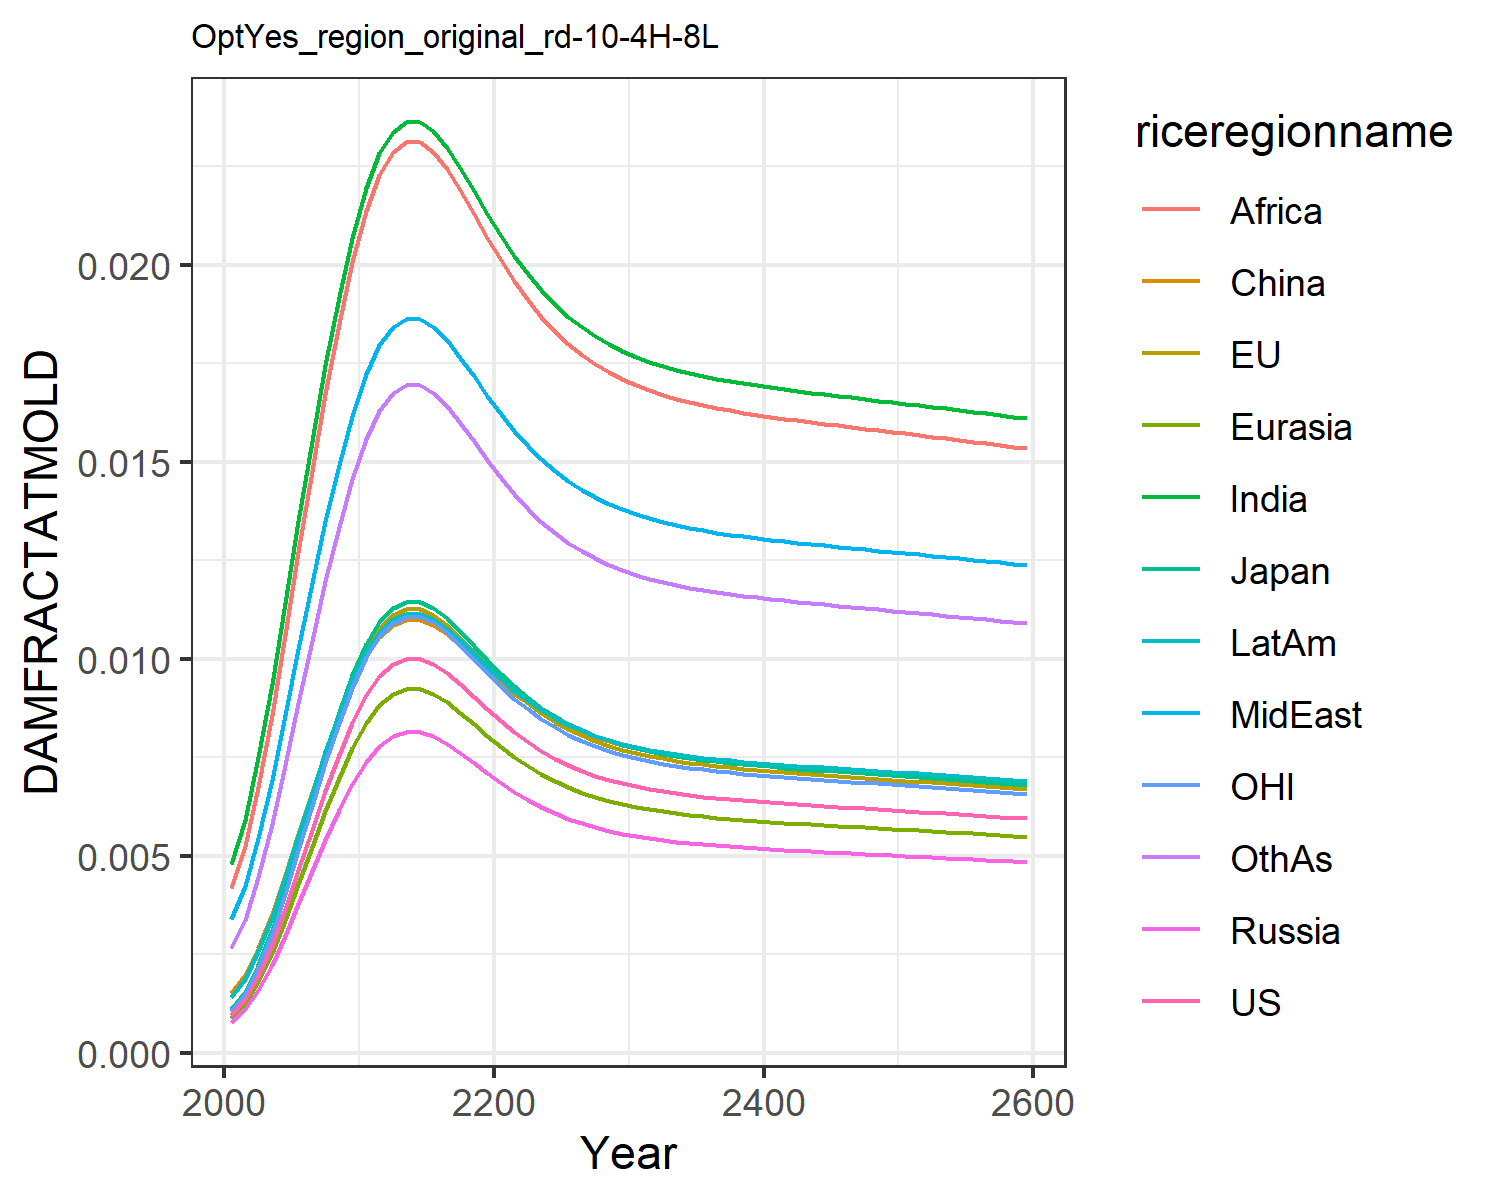

The table this chart was drawn from, first rows:
0.0009741914751707755, 0.0010960982548936173, 0.0011141127717951577, 0.0007926376142238073, 0.0008988246313217726, 0.0015184808065927108, 0.004803093316816623, 0.0033998963496381673, 0.004196310982627154, 0.0014323266191105083, 0.0010773810546510498, 0.0026515942275779415
0.001358, 0.001528, 0.001553, 0.001105, 0.001253, 0.001978, 0.005919, 0.004247, 0.005246, 0.001889, 0.001502, 0.003386
0.001958, 0.002203, 0.002239, 0.001593, 0.001807, 0.002666, 0.007498, 0.005467, 0.006758, 0.00258, 0.002165, 0.004467
0.002737, 0.003079, 0.00313, 0.002227, 0.002525, 0.003528, 0.009368, 0.006936, 0.008581, 0.003451, 0.003026, 0.005798
0.003653, 0.00411, 0.004178, 0.002972, 0.00337, 0.004513, 0.01141, 0.008565, 0.0106, 0.004454, 0.00404, 0.007301
0.004649, 0.00523, 0.005316, 0.003782, 0.004289, 0.005561, 0.0135, 0.01025, 0.0127, 0.005527, 0.005141, 0.008884
0.005664, 0.006373, 0.006478, 0.004609, 0.005226, 0.006613, 0.01554, 0.01192, 0.01477, 0.006608, 0.006264, 0.01046
0.006651, 0.007483, 0.007606, 0.005411, 0.006136, 0.007622, 0.01745, 0.01349, 0.01672, 0.007648, 0.007355, 0.01196
0.007568, 0.008515, 0.008655, 0.006157, 0.006982, 0.008552, 0.01918, 0.01492, 0.0185, 0.008609, 0.008369, 0.01334
0.008384, 0.009433, 0.009588, 0.006822, 0.007736, 0.009375, 0.02069, 0.01617, 0.02006, 0.00946, 0.009272, 0.01456
0.009075, 0.01021, 0.01038, 0.007383, 0.008372, 0.01007, 0.02195, 0.01722, 0.02136, 0.01018, 0.01004, 0.01558
0.009567, 0.01076, 0.01094, 0.007784, 0.008827, 0.01056, 0.02283, 0.01796, 0.02229, 0.01069, 0.01058, 0.0163
0.009871, 0.01111, 0.01129, 0.008031, 0.009107, 0.01086, 0.02337, 0.01842, 0.02285, 0.011, 0.01092, 0.01674
0.01001, 0.01126, 0.01145, 0.008144, 0.009235, 0.011, 0.02362, 0.01862, 0.02311, 0.01114, 0.01107, 0.01695
0.01001, 0.01126, 0.01144, 0.008142, 0.009232, 0.011, 0.02361, 0.01862, 0.0231, 0.01114, 0.01107, 0.01694
0.009878, 0.01111, 0.0113, 0.008037, 0.009114, 0.01087, 0.02339, 0.01843, 0.02286, 0.01101, 0.01092, 0.01675
0.009648, 0.01086, 0.01103, 0.00785, 0.008901, 0.01064, 0.02298, 0.01808, 0.02244, 0.01077, 0.01067, 0.01642
0.009357, 0.01053, 0.0107, 0.007614, 0.008634, 0.01035, 0.02246, 0.01765, 0.02189, 0.01047, 0.01035, 0.01599
0.009039, 0.01017, 0.01034, 0.007355, 0.00834, 0.01003, 0.02188, 0.01717, 0.0213, 0.01014, 0.009997, 0.01552
0.008718, 0.009809, 0.00997, 0.007093, 0.008043, 0.009709, 0.0213, 0.01668, 0.02069, 0.009806, 0.009641, 0.01505
0.008412, 0.009465, 0.00962, 0.006844, 0.007761, 0.009402, 0.02074, 0.01621, 0.02011, 0.009489, 0.009303, 0.0146
0.008132, 0.00915, 0.0093, 0.006616, 0.007503, 0.009121, 0.02023, 0.01579, 0.01958, 0.009197, 0.008993, 0.01418
0.007882, 0.008868, 0.009014, 0.006413, 0.007272, 0.008869, 0.01976, 0.0154, 0.0191, 0.008936, 0.008716, 0.01381
0.007661, 0.00862, 0.008761, 0.006233, 0.007068, 0.008646, 0.01936, 0.01506, 0.01868, 0.008706, 0.008473, 0.01348
0.007469, 0.008404, 0.008542, 0.006077, 0.006891, 0.008453, 0.019, 0.01477, 0.01831, 0.008506, 0.00826, 0.01319
0.007303, 0.008217, 0.008352, 0.005942, 0.006738, 0.008285, 0.01869, 0.01451, 0.01799, 0.008333, 0.008077, 0.01295
0.007161, 0.008057, 0.008189, 0.005826, 0.006607, 0.00814, 0.01842, 0.01429, 0.01772, 0.008183, 0.007919, 0.01273
0.007038, 0.007919, 0.008049, 0.005727, 0.006494, 0.008016, 0.01819, 0.0141, 0.01748, 0.008055, 0.007784, 0.01255
0.006934, 0.007801, 0.007929, 0.005641, 0.006397, 0.00791, 0.01799, 0.01393, 0.01727, 0.007945, 0.007668, 0.01239
0.006843, 0.0077, 0.007826, 0.005568, 0.006314, 0.007818, 0.01782, 0.01379, 0.0171, 0.007851, 0.007568, 0.01225
0.006766, 0.007613, 0.007738, 0.005505, 0.006243, 0.00774, 0.01767, 0.01367, 0.01695, 0.007769, 0.007483, 0.01214
0.006699, 0.007538, 0.007661, 0.005451, 0.006181, 0.007672, 0.01754, 0.01356, 0.01682, 0.007699, 0.007409, 0.01204
0.006641, 0.007472, 0.007595, 0.005404, 0.006127, 0.007613, 0.01743, 0.01347, 0.0167, 0.007638, 0.007345, 0.01195
0.006591, 0.007415, 0.007537, 0.005362, 0.006081, 0.007561, 0.01734, 0.01339, 0.0166, 0.007585, 0.007289, 0.01187
0.006546, 0.007365, 0.007486, 0.005326, 0.00604, 0.007516, 0.01725, 0.01332, 0.01652, 0.007538, 0.00724, 0.01181
0.006507, 0.007321, 0.007441, 0.005294, 0.006003, 0.007476, 0.01718, 0.01326, 0.01644, 0.007497, 0.007196, 0.01175
0.006471, 0.007281, 0.007401, 0.005265, 0.005971, 0.00744, 0.01711, 0.0132, 0.01637, 0.00746, 0.007157, 0.01169
0.006439, 0.007245, 0.007364, 0.005239, 0.005941, 0.007407, 0.01705, 0.01315, 0.01631, 0.007426, 0.007121, 0.01164
0.00641, 0.007212, 0.007331, 0.005215, 0.005914, 0.007377, 0.01699, 0.01311, 0.01625, 0.007395, 0.007089, 0.0116
0.006383, 0.007182, 0.0073, 0.005193, 0.005889, 0.007349, 0.01694, 0.01306, 0.0162, 0.007367, 0.007059, 0.01156
0.006358, 0.007153, 0.007271, 0.005173, 0.005866, 0.007323, 0.01689, 0.01302, 0.01615, 0.00734, 0.007031, 0.01152
0.006334, 0.007126, 0.007243, 0.005153, 0.005844, 0.007299, 0.01684, 0.01299, 0.0161, 0.007315, 0.007004, 0.01148
0.006311, 0.0071, 0.007217, 0.005135, 0.005822, 0.007275, 0.0168, 0.01295, 0.01605, 0.007291, 0.006979, 0.01145
0.006288, 0.007075, 0.007192, 0.005117, 0.005802, 0.007253, 0.01676, 0.01291, 0.01601, 0.007267, 0.006955, 0.01141
0.006267, 0.007051, 0.007167, 0.005099, 0.005782, 0.007231, 0.01672, 0.01288, 0.01597, 0.007244, 0.006931, 0.01138
0.006246, 0.007027, 0.007143, 0.005082, 0.005763, 0.007209, 0.01667, 0.01285, 0.01593, 0.007222, 0.006907, 0.01135
0.006225, 0.007004, 0.007119, 0.005065, 0.005743, 0.007188, 0.01663, 0.01281, 0.01588, 0.0072, 0.006884, 0.01132
0.006204, 0.006981, 0.007095, 0.005048, 0.005724, 0.007167, 0.01659, 0.01278, 0.01584, 0.007178, 0.006861, 0.01129
0.006184, 0.006958, 0.007072, 0.005031, 0.005705, 0.007146, 0.01655, 0.01275, 0.0158, 0.007157, 0.006839, 0.01125
0.006163, 0.006934, 0.007048, 0.005015, 0.005686, 0.007125, 0.01651, 0.01272, 0.01576, 0.007135, 0.006816, 0.01122
0.006143, 0.006911, 0.007025, 0.004998, 0.005667, 0.007104, 0.01647, 0.01268, 0.01572, 0.007113, 0.006793, 0.01119
0.006122, 0.006888, 0.007001, 0.004981, 0.005648, 0.007083, 0.01643, 0.01265, 0.01568, 0.007092, 0.00677, 0.01116
0.006101, 0.006865, 0.006977, 0.004964, 0.005629, 0.007061, 0.01639, 0.01262, 0.01564, 0.00707, 0.006747, 0.01113
0.00608, 0.006841, 0.006954, 0.004947, 0.00561, 0.00704, 0.01635, 0.01258, 0.0156, 0.007048, 0.006724, 0.0111
0.006059, 0.006817, 0.006929, 0.00493, 0.00559, 0.007018, 0.01631, 0.01255, 0.01556, 0.007025, 0.006701, 0.01106
0.006038, 0.006794, 0.006905, 0.004913, 0.005571, 0.006997, 0.01627, 0.01252, 0.01551, 0.007003, 0.006678, 0.01103
0.006017, 0.006769, 0.006881, 0.004895, 0.005551, 0.006975, 0.01623, 0.01248, 0.01547, 0.00698, 0.006654, 0.011
0.005995, 0.006745, 0.006856, 0.004878, 0.005531, 0.006952, 0.01619, 0.01245, 0.01543, 0.006958, 0.00663, 0.01097
0.005973, 0.006721, 0.006831, 0.00486, 0.005511, 0.00693, 0.01615, 0.01241, 0.01538, 0.006935, 0.006606, 0.01093
0.005951, 0.006696, 0.006806, 0.004842, 0.005491, 0.006908, 0.0161, 0.01238, 0.01534, 0.006911, 0.006582, 0.0109
